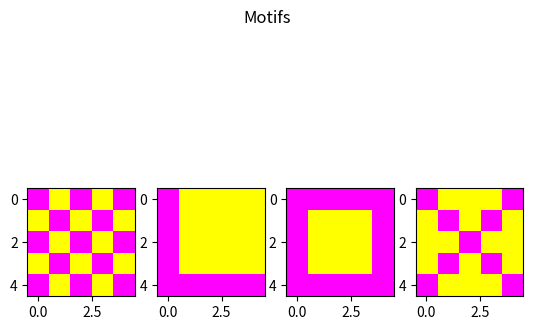
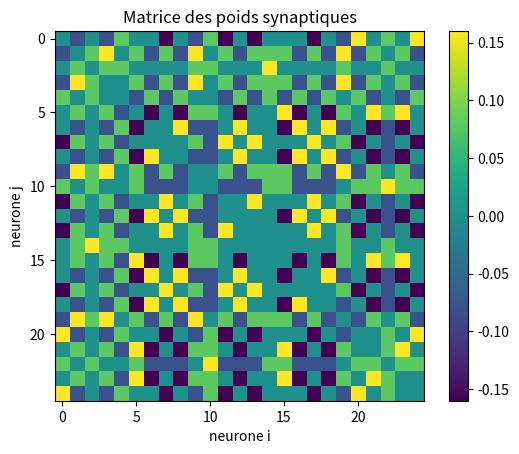
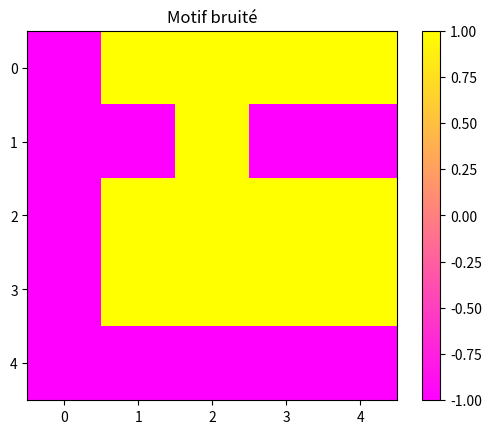
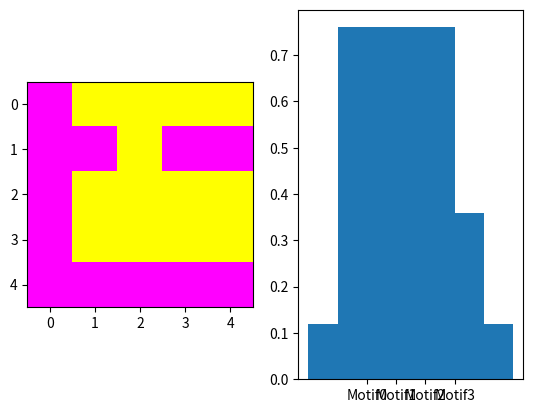
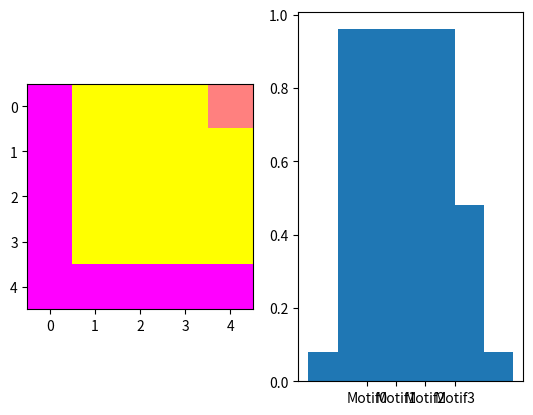
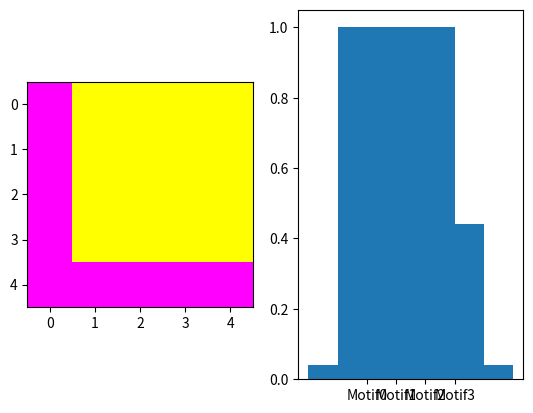
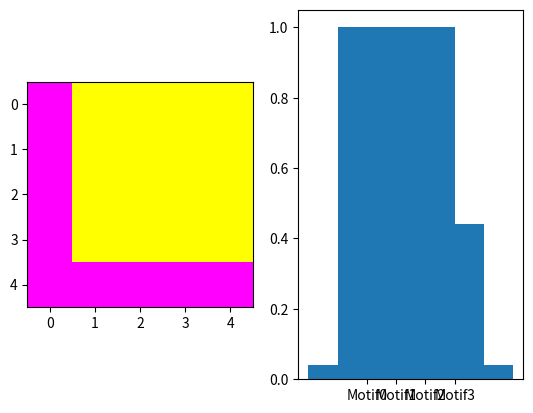
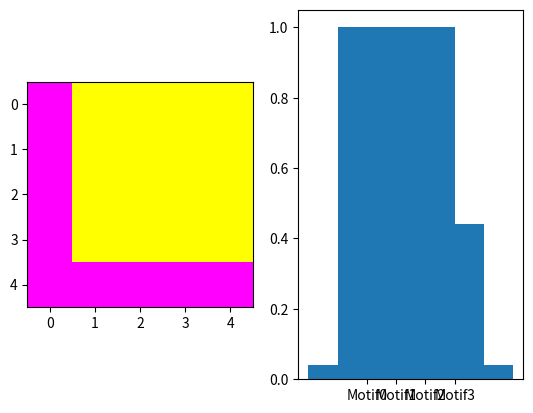
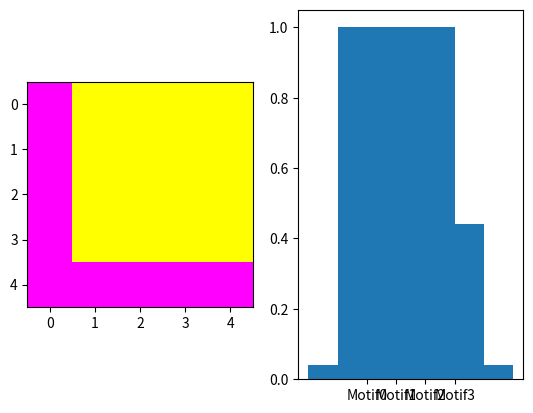

Reproduce these figures in Python, in order.
import math
import matplotlib.pyplot as plt
import numpy as np
import random as rd
    
#Cette fonction permet de créer un motif "damier" de la taille souhaitée
    
def checkerboard(size):
    pattern = np.zeros((size, size))
    for i in range(size):
        for j in range(size):
            if i%2==0:
                if j%2==0:
                    pattern[i][j]=-1
                else:
                    pattern[i][j]=1
            else:
                if j%2==0:
                    pattern[i][j]=1
                else:
                    pattern[i][j]=-1
    return pattern
    
    
#Cette fonction permet de créer un motif en L de la taille souhaitée
    
def lshaped(size):
    pattern = np.zeros((size, size))
    for i in range(size-1):
        for j in range(1):
            pattern[i][j]=-1
        for j in range(1, size):
            pattern[i][j]=1
    for i in range(size-1,size):
        for j in range(size):
            pattern[i][j]=-1   
    return pattern
    
#Cette fonction permet de créer un motif carré de la taille souhaitée
    
def square(size):
    pattern=np.zeros((size, size))
    for i in range(1):
        for j in range(size):
            pattern[i][j]=-1
    for i in range(1, size-1):
        for j in range(1):
            pattern[i][j]=-1
        for j in range(1,size-1):
            pattern[i][j]=1
        for j in range(size-1,size):
            pattern[i][j]=-1
    for i in range(size-1,size):
        for j in range(size):
            pattern[i][j]=-1
    return pattern
    
#Cette fonction permet de créer un motif en croix de la taille souhaitée
    
def cross(size):
    pattern=np.zeros((size, size))
    for i in range(size):
        for j in range(size):
            if (i==j) or (i+j==size-1):
                pattern[i][j]=-1
            else:
                pattern[i][j]=1
    return pattern
    
#Cette fonction permet de créer un motif aléatoire de la taille souhaitée
    
def randompattern(size):
    pattern=np.full((size, size), 1)
    L=[]
    a=0
    number=int((size**2)/2)
    while len(L)<number:
        x=rd.randint(0, size-1)
        y=rd.randint(0, size-1)
        if (x,y) in L:
            a=x
        else:
            L.append((x,y))
            pattern[x][y]=-1
    return pattern    
        
            
#Cette fonction permet de bruiter un motif (d neurones sont bruités)

def noisy(pattern, d):
    L=[]
    a=0 #cette variable sert à ce qu'il ne se passe rien si le pixel sélectionné aléatoirement a déjà été bruité
    number=len(pattern[0])
    while len(L)<d:
        x=rd.randint(0, number-1)
        y=rd.randint(0, number-1)
        if (x,y) in L:
            a=x
        else:
            L.append((x,y))
            pattern[x][y]=-pattern[x][y]
    return pattern
    

#Cette fonction permet de convertir une matrice en liste

def convert(matrix):
    number = len(matrix[0])
    c=0
    M=[0 for i in range(number**2)]
    for m in range(number):
        for n in range(number):
            M[c]=matrix[m][n]
            c=c+1
    return M
    
#Cette fonction permet de convertir une liste en matrice

def convert_lm(list):
    n=int(math.sqrt(len(list)))
    M=np.zeros((n,n))
    c=0
    for i in range(n):
        for j in range(n):
            M[i][j]=list[c]
            c=c+1
    return M
    

#Cette fonction crée une matrice des poids synaptiques à partir d'une liste de motifs de même taille

def SynapticWM(Patterns):
    number=len(Patterns[0])    
    SWM=np.zeros((number,number))
    for p in Patterns:
        for i in range(number):
            for j in range(number):
                SWM[i, j] += p[i] * p[j]
    SWM /= number
    np.fill_diagonal(SWM, 0)
    return SWM
    

#Cette fonction permet de calculer le taux de corrélation de l'état du réseau et des motifs stockés

def overlap(pattern1, pattern2):
    number=len(pattern1)
    m=(1/number)*np.dot(pattern1, pattern2)
    return m

#Cette fonction correspond à la dynamique du réseau. Elle affiche le motif mis à jour ainsi que les taux de corrélation à chaque étape

def dynamics(pattern, Motifs, steps):
    h=0
    M=[]
    S=[]
    L=[((i+1)/5) for i in range(len(Motifs))]
    number=len(pattern[0])
    initstate=convert(pattern)
    Weights=SynapticWM(Motifs)
    fig, (ax0, ax1) = plt.subplots(1, 2)
    matrix = pattern
    ax0.imshow(matrix, cmap=plt.cm.spring)
    for p in Motifs :
        m=overlap(initstate, p)
        M.append(m)
        S.append('Motif'+str(Motifs.index(p)))
    ax1.bar(L, tick_label=S, height=M) 
    M=[]
    S=[]
    for s in range(steps):
        for i in range(len(initstate)):
            h=np.dot(Weights[i], initstate)
            initstate[i]=np.sign(h)
        for p in Motifs :
            m=overlap(initstate, p)
            M.append(m)
            S.append('Motif'+str(Motifs.index(p)))
        pattern=convert_lm(initstate)
        fig, (ax0, ax1) = plt.subplots(1, 2)
        matrix = pattern
        ax0.imshow(matrix, cmap=plt.cm.spring)    
        ax1.bar(L, tick_label=S, height=M)
        M=[]
        S=[]


#On crée quatre motifs de taille 5x5 grâce aux fonctions précédentes

Damier5=checkerboard(5)
MotifL5=lshaped(5)
Carre5=square(5)
Croix5=cross(5)

#On affiche les quatre motifs

fig, (ax0, ax1, ax2, ax3) = plt.subplots(1, 4)
matrix1 = Damier5
matrix2 = MotifL5
matrix3 = Carre5
matrix4 = Croix5
ax0.imshow(matrix1, cmap=plt.cm.spring)
ax1.imshow(matrix2, cmap=plt.cm.spring)
ax2.imshow(matrix3, cmap=plt.cm.spring)
ax3.imshow(matrix4, cmap=plt.cm.spring)
fig.suptitle('Motifs')


#On convertit chaque motif sous forme de liste

Liste_Damier5=convert(Damier5)  
Liste_MotifL5=convert(MotifL5)  
Liste_Carre5=convert(Carre5)  
Liste_Croix5=convert(Croix5) 

#On crée une liste de motifs

Liste_Motifs=[Liste_Damier5, Liste_MotifL5, Liste_Carre5, Liste_Croix5]

#On calcule la matrice des poids synaptiques

Weights = SynapticWM(Liste_Motifs)

#On affiche la matrice des poids synaptiques

fig, ax = plt.subplots()
matrix = Weights
ax.imshow(matrix, cmap=plt.cm.viridis)
plt.title("Matrice des poids synaptiques")
plt.xlabel("neurone i")
plt.ylabel("neurone j")
cb = plt.colorbar(ax.imshow(matrix, cmap=plt.cm.viridis))
plt.show()

#On bruite notre motif en L

MotifL_Bruite=noisy(MotifL5, 3)

#On affiche notre motif bruité

fig, ax = plt.subplots()
matrix = MotifL_Bruite
ax.imshow(matrix, cmap=plt.cm.viridis)
plt.title("Motif bruité")
cb = plt.colorbar(ax.imshow(matrix, cmap=plt.cm.spring))
plt.show()

print(dynamics(MotifL_Bruite, Liste_Motifs, 5))